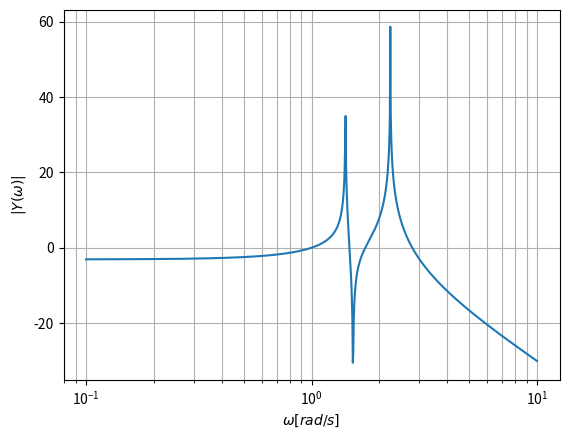

Write Python code to recreate this figure.
# -*- coding: utf-8 -*-
"""
Created on Sun Sep 11 00:46:57 2022

[redacted]
"""

import scipy.signal as sig
import numpy as np
import matplotlib.pyplot as plt
##1)

num = np.array(np.convolve([1,0,3], [1,0,1]))
den = np.array(np.convolve([0,0,1], [1,0,2]))

w,Z = sig.freqs(num,den,1000)


plt.close('all')

plt.semilogx(w,20*np.log10(abs(Z)))
plt.xlabel(r'$\omega [rad/s]$')
plt.ylabel(r"$|Z(\omega)|$")
plt.grid(which='both', axis='both')


##2)

num = np.array(np.convolve([0,0,3], [1,0,7/3]))
den = np.array(np.convolve([1,0,2], [1,0,5]))


w,Y = sig.freqs(num,den,1000)


plt.close('all')

plt.semilogx(w,20*np.log10(abs(Y)))
plt.xlabel(r'$\omega [rad/s]$')
plt.ylabel(r"$|Y(\omega)|$")
plt.grid(which='both', axis='both')